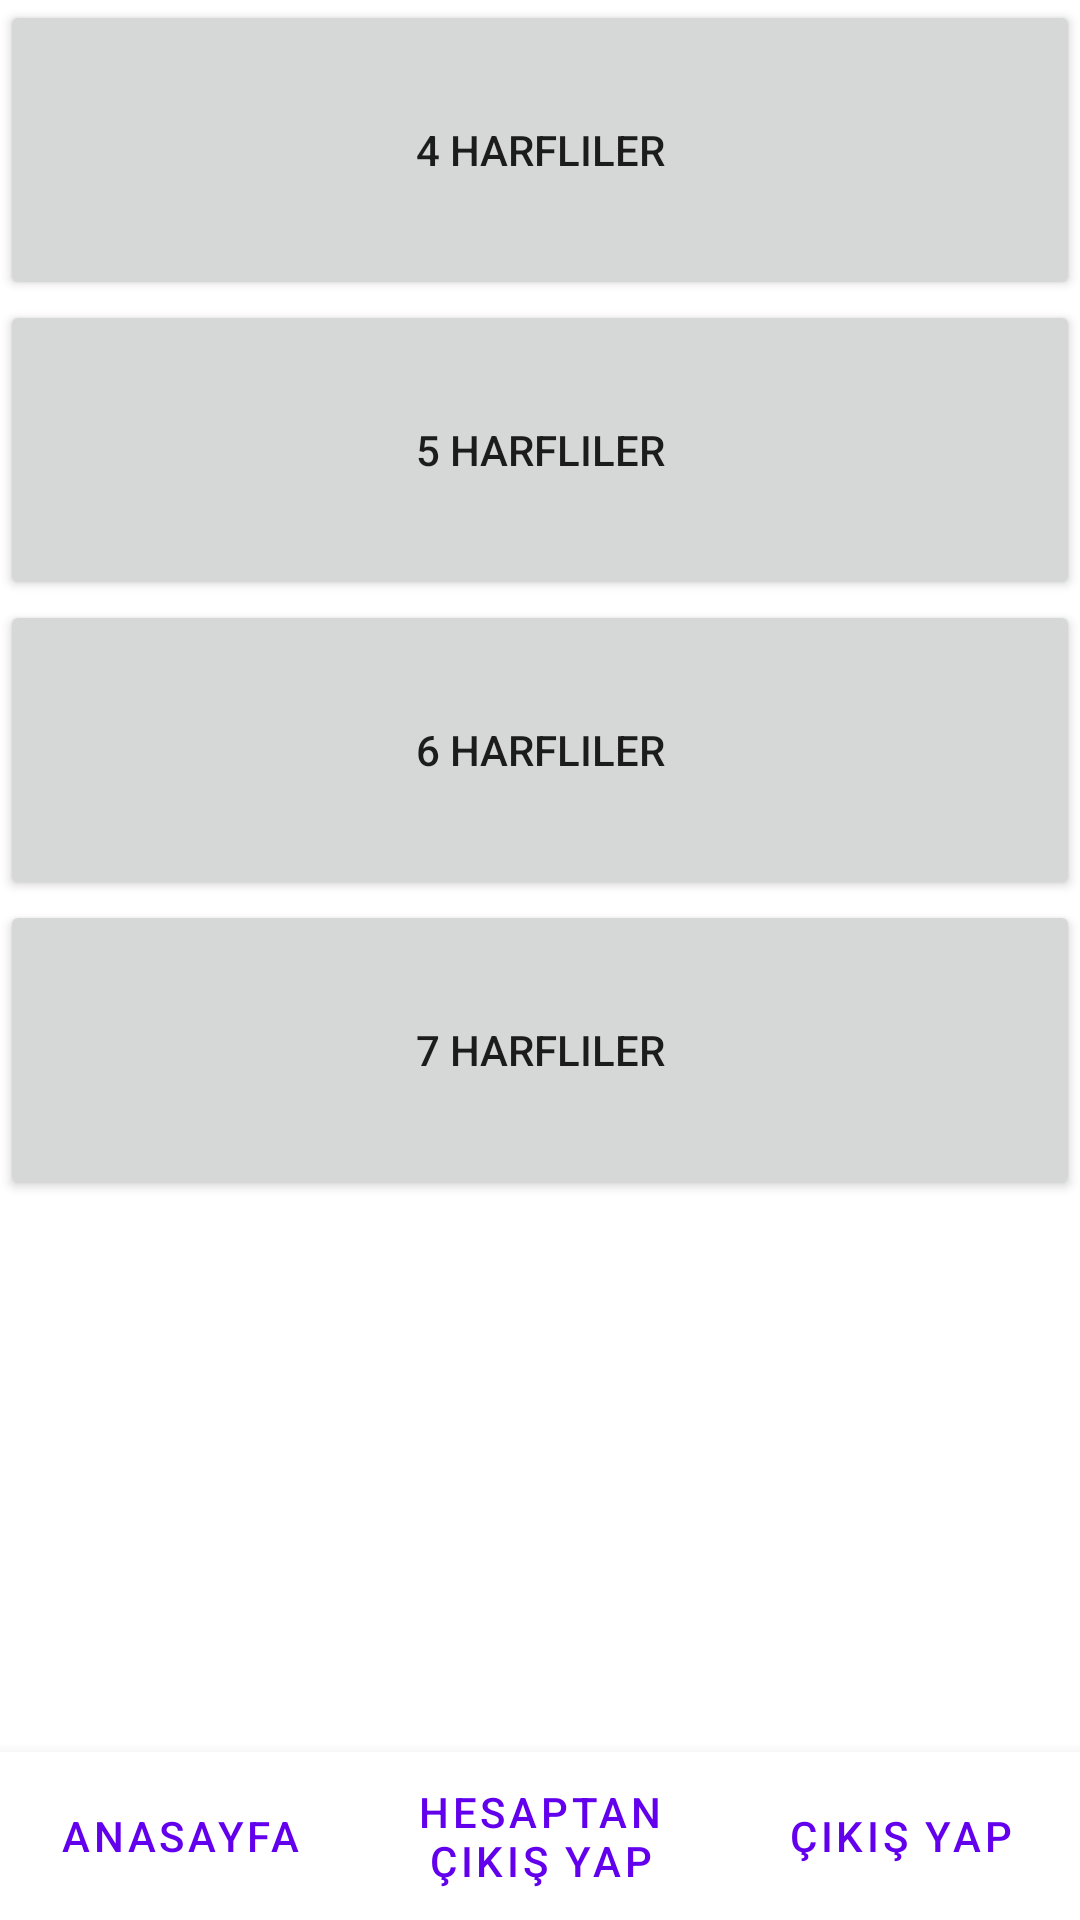

Android layout source for this screen:
<!-- AndroidManifest.xml: application theme Theme.MaterialComponents.Light.NoActionBar -->
<!-- res/layout/activity_rooms.xml -->
<?xml version="1.0" encoding="utf-8"?>
<androidx.constraintlayout.widget.ConstraintLayout xmlns:android="http://schemas.android.com/apk/res/android"
    xmlns:app="http://schemas.android.com/apk/res-auto"
    xmlns:tools="http://schemas.android.com/tools"
    android:layout_width="match_parent"
    android:layout_height="match_parent">

    <Button
        android:id="@+id/btn_length4"
        android:layout_width="0dp"
        android:layout_height="100dp"
        android:text="4 Harfliler"
        app:layout_constraintEnd_toEndOf="parent"
        app:layout_constraintStart_toStartOf="parent"
        tools:layout_editor_absoluteY="66dp" />

    <TextView
        android:id="@+id/lblRooms"
        android:layout_width="324dp"
        android:layout_height="66dp"
        android:text="Odalar"
        android:textAlignment="center"
        android:textAllCaps="false"
        android:textSize="50sp"
        app:layout_constraintEnd_toEndOf="parent"
        app:layout_constraintStart_toStartOf="parent"
        app:layout_constraintTop_toTopOf="parent" />

    <com.google.android.material.bottomnavigation.BottomNavigationView
        android:id="@+id/bottomNavigationView"
        style="buttonba"
        android:layout_width="match_parent"
        android:layout_height="wrap_content"
        android:layout_weight="2"
        app:layout_constraintBottom_toBottomOf="parent">

        <LinearLayout

            android:layout_width="match_parent"
            android:layout_height="match_parent"
            android:orientation="horizontal">

            <Button
                android:id="@+id/btn_HomePage"
                style="?android:attr/buttonBarButtonStyle"
                android:layout_width="match_parent"
                android:layout_height="match_parent"
                android:layout_weight="1"
                android:text="Anasayfa" />

            <Button
                android:id="@+id/btn_Logout"
                style="?android:attr/buttonBarButtonStyle"
                android:layout_width="match_parent"
                android:layout_height="match_parent"
                android:layout_weight="1"
                android:text="Hesaptan Çıkış Yap" />

            <Button
                android:id="@+id/btn_ExitGame"
                style="?android:attr/buttonBarButtonStyle"
                android:layout_width="match_parent"
                android:layout_height="match_parent"
                android:layout_weight="1"
                android:text="Çıkış Yap" />
        </LinearLayout>

    </com.google.android.material.bottomnavigation.BottomNavigationView>

    <Button
        android:id="@+id/btn_length5"
        android:layout_width="0dp"
        android:layout_height="100dp"
        android:text="5 Harfliler"
        app:layout_constraintEnd_toEndOf="parent"
        app:layout_constraintHorizontal_bias="0.0"
        app:layout_constraintStart_toStartOf="parent"
        app:layout_constraintTop_toBottomOf="@+id/btn_length4" />

    <Button
        android:id="@+id/btn_length6"
        android:layout_width="0dp"
        android:layout_height="100dp"
        android:text="6 Harfliler"
        app:layout_constraintEnd_toEndOf="parent"
        app:layout_constraintHorizontal_bias="0.0"
        app:layout_constraintStart_toStartOf="parent"
        app:layout_constraintTop_toBottomOf="@+id/btn_length5" />

    <Button
        android:id="@+id/btn_length7"
        android:layout_width="0dp"
        android:layout_height="100dp"
        android:text="7 Harfliler"
        app:layout_constraintEnd_toEndOf="parent"
        app:layout_constraintHorizontal_bias="1.0"
        app:layout_constraintStart_toStartOf="parent"
        app:layout_constraintTop_toBottomOf="@+id/btn_length6" />
</androidx.constraintlayout.widget.ConstraintLayout>
<!-- resources referenced by this layout -->
<resources>

</resources>
